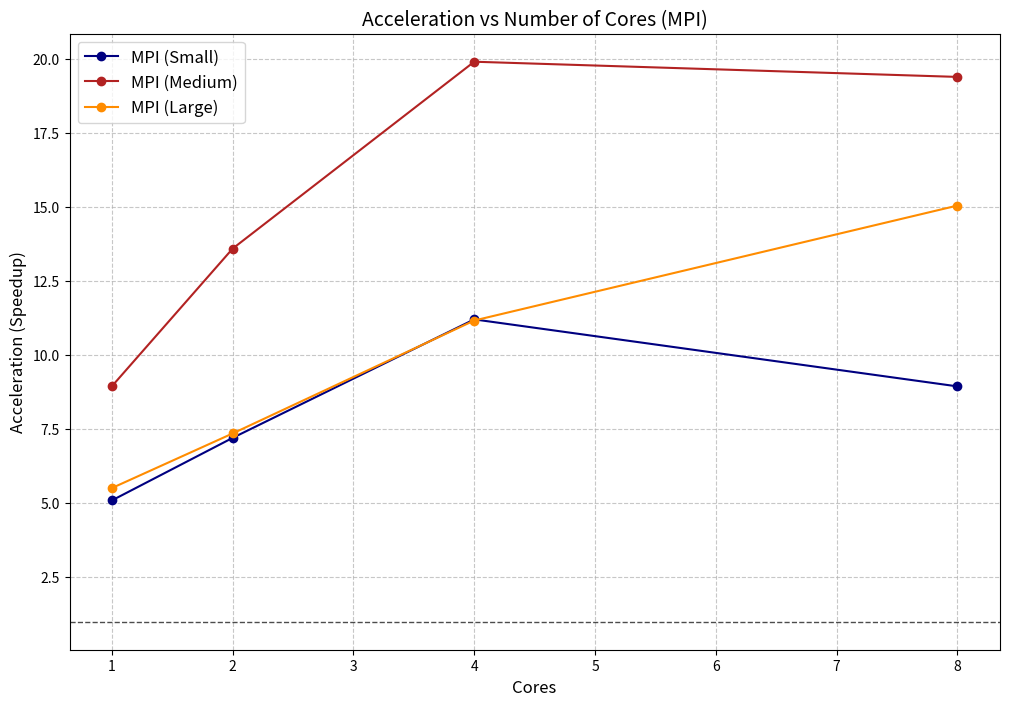

The script that saved this image: (Note: this script raises an exception after producing the figure.)
import matplotlib.pyplot as plt

# Data
cores = [1, 2, 4, 8]
serial_time_small = [8.870] * len(cores)        #800
serial_time_medium = [21.850] * len(cores)      #900
serial_time_large = [25.659] * len(cores)       #1100

mpi_times_small = [1.740, 1.230, 0.791, 0.991]      #800
mpi_times_medium = [2.440, 1.606, 1.097, 1.126]     #900
mpi_times_large = [4.652, 3.486, 2.296, 1.704]     #1100

# Calculate speedup
def calculate_speedup(serial_time, parallel_times):
    return [serial_time / p for p in parallel_times]

# Calculate parallelizable portion (P) using Amdahl's Law
def calculate_parallel_fraction(speedups, cores):
    fractions = []
    for core, speedup in zip(cores[1:], speedups[1:]):  # Skip 1 core (no parallelism)
        P = (core * (speedup - 1)) / (speedup * (core - 1))
        fractions.append(P)
    return fractions

# Compute speedups
mpi_speedups_small = calculate_speedup(serial_time_small[0], mpi_times_small)
mpi_speedups_medium = calculate_speedup(serial_time_medium[0], mpi_times_medium)
mpi_speedups_large = calculate_speedup(serial_time_large[0], mpi_times_large)

# Compute parallelizable portions
mpi_parallel_small = calculate_parallel_fraction(mpi_speedups_small, cores)
mpi_parallel_medium = calculate_parallel_fraction(mpi_speedups_medium, cores)
mpi_parallel_large = calculate_parallel_fraction(mpi_speedups_large, cores)

# Average parallelizable fraction
mpi_average_parallel = (
    sum(mpi_parallel_small + mpi_parallel_medium + mpi_parallel_large)
    / (3 * len(mpi_parallel_small))
)

# Print the parallelizable portions
print(f"MPI Parallelizable Portion (Small): {[f'{p:.2%}' for p in mpi_parallel_small]}")
print(f"MPI Parallelizable Portion (Medium): {[f'{p:.2%}' for p in mpi_parallel_medium]}")
print(f"MPI Parallelizable Portion (Large): {[f'{p:.2%}' for p in mpi_parallel_large]}")

# Print the results
print(f"Average parallelizable portion (MPI): {mpi_average_parallel:.2%}")

# Plot Acceleration
plt.figure(figsize=(12, 8))

# MPI Acceleration
plt.plot(cores, mpi_speedups_small, marker='o', linestyle='-', label='MPI (Small)', color='navy')
plt.plot(cores, mpi_speedups_medium, marker='o', linestyle='-', label='MPI (Medium)', color='firebrick')
plt.plot(cores, mpi_speedups_large, marker='o', linestyle='-', label='MPI (Large)', color='darkorange')

plt.title('Acceleration vs Number of Cores (MPI)', fontsize=14)
plt.xlabel('Cores', fontsize=12)
plt.ylabel('Acceleration (Speedup)', fontsize=12)
plt.axhline(y=1, color='black', linestyle='--', alpha=0.7, linewidth=1)  # Line for no speedup
plt.grid(True, linestyle='--', alpha=0.7)
plt.legend(fontsize=12)
plt.savefig("../plots_png/acceleration_vs_cores_mpi.png", dpi=300)
plt.show()